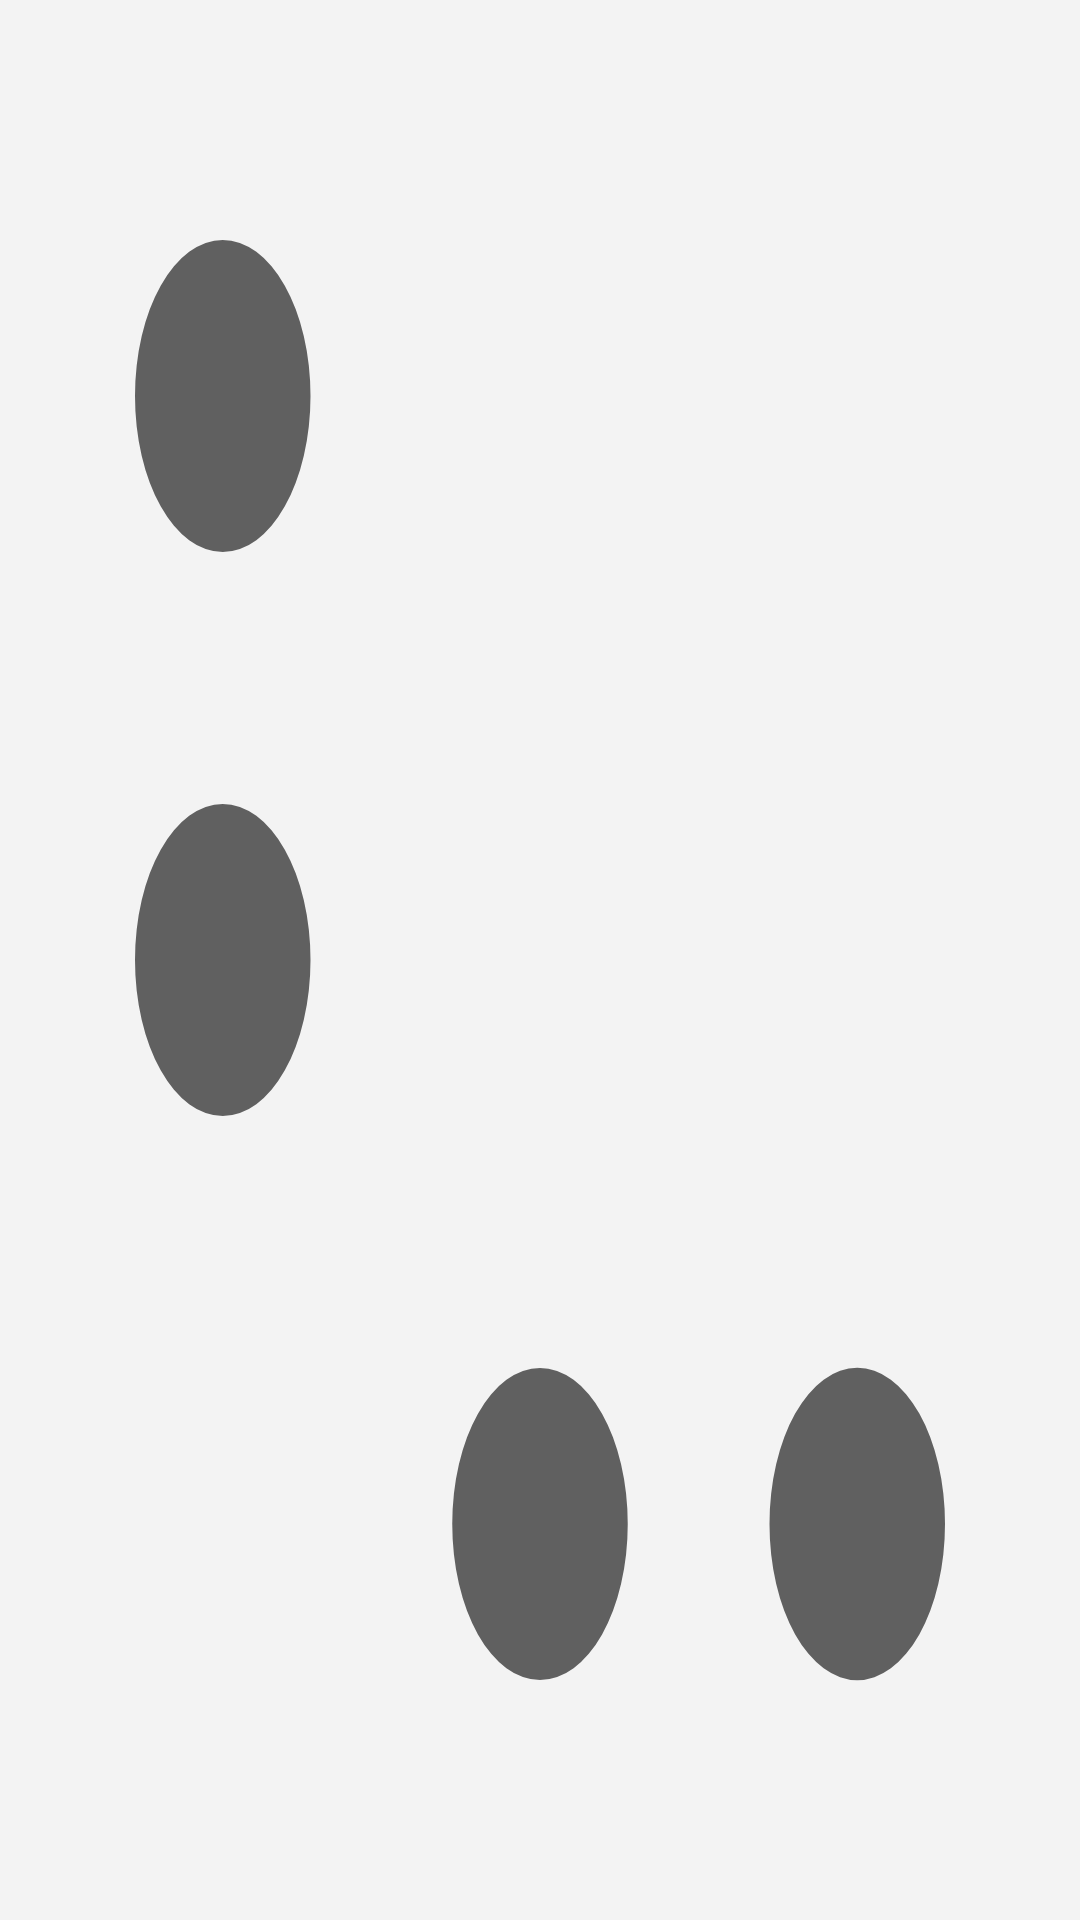

Write the Android layout XML for this screen, with the resource values it uses.
<!-- AndroidManifest.xml: application theme Theme.Cursor -->
<!-- res/layout/widget_working_indicator.xml -->
<?xml version="1.0" encoding="utf-8"?>
<ProgressBar xmlns:android="http://schemas.android.com/apk/res/android"
    android:id="@+id/widget_working_glyph"
    android:layout_width="match_parent"
    android:layout_height="match_parent"
    android:indeterminate="true"
    android:indeterminateDrawable="@drawable/widget_working_steps"
    android:indeterminateOnly="true"
    android:indeterminateTint="@color/widget_icon_secondary"
    android:maxHeight="16dp"
    android:maxWidth="16dp"
    android:minHeight="0dp"
    android:minWidth="0dp" />
<!-- resources referenced by this layout -->
<resources>
  <color name="widget_icon_secondary">#A8141414</color>
  <style name="Theme.Cursor" parent="android:Theme.Material.NoActionBar">
          <item name="android:windowBackground">@color/cursor_canvas</item>
          <item name="android:statusBarColor">@android:color/transparent</item>
          <item name="android:navigationBarColor">@android:color/transparent</item>
          <item name="android:windowLightStatusBar">true</item>
      </style>
  <!-- drawable widget_working_1 (drawable) -->
  <?xml version="1.0" encoding="utf-8"?>
  <vector xmlns:android="http://schemas.android.com/apk/res/android"
      android:width="16dp"
      android:height="16dp"
      android:viewportWidth="16"
      android:viewportHeight="16">
      
      <path
          android:fillColor="#FFFFFFFF"
          android:pathData="M2 3.3a1.3 1.3 0 1 0 2.6 0a1.3 1.3 0 1 0 -2.6 0z" />
      
      <path
          android:fillColor="#FFFFFFFF"
          android:pathData="M2 8a1.3 1.3 0 1 0 2.6 0a1.3 1.3 0 1 0 -2.6 0z" />
      
      <path
          android:fillColor="#FFFFFFFF"
          android:pathData="M6.7 12.7a1.3 1.3 0 1 0 2.6 0a1.3 1.3 0 1 0 -2.6 0z" />
      <path
          android:fillColor="#FFFFFFFF"
          android:pathData="M11.4 12.7a1.3 1.3 0 1 0 2.6 0a1.3 1.3 0 1 0 -2.6 0z" />
  </vector>
  <!-- drawable widget_working_2 (drawable) -->
  <?xml version="1.0" encoding="utf-8"?>
  <vector xmlns:android="http://schemas.android.com/apk/res/android"
      android:width="16dp"
      android:height="16dp"
      android:viewportWidth="16"
      android:viewportHeight="16">
      
      <path
          android:fillColor="#FFFFFFFF"
          android:pathData="M2 3.3a1.3 1.3 0 1 0 2.6 0a1.3 1.3 0 1 0 -2.6 0z" />
      
      <path
          android:fillColor="#FFFFFFFF"
          android:pathData="M2 8a1.3 1.3 0 1 0 2.6 0a1.3 1.3 0 1 0 -2.6 0z" />
      <path
          android:fillColor="#FFFFFFFF"
          android:pathData="M6.7 8a1.3 1.3 0 1 0 2.6 0a1.3 1.3 0 1 0 -2.6 0z" />
      
      <path
          android:fillColor="#FFFFFFFF"
          android:pathData="M6.7 12.7a1.3 1.3 0 1 0 2.6 0a1.3 1.3 0 1 0 -2.6 0z" />
  </vector>
  <!-- drawable widget_working_6 (drawable) -->
  <?xml version="1.0" encoding="utf-8"?>
  <vector xmlns:android="http://schemas.android.com/apk/res/android"
      android:width="16dp"
      android:height="16dp"
      android:viewportWidth="16"
      android:viewportHeight="16">
      
      <path
          android:fillColor="#FFFFFFFF"
          android:pathData="M11.4 3.3a1.3 1.3 0 1 0 2.6 0a1.3 1.3 0 1 0 -2.6 0z" />
      
      <path
          android:fillColor="#FFFFFFFF"
          android:pathData="M6.7 8a1.3 1.3 0 1 0 2.6 0a1.3 1.3 0 1 0 -2.6 0z" />
      <path
          android:fillColor="#FFFFFFFF"
          android:pathData="M11.4 8a1.3 1.3 0 1 0 2.6 0a1.3 1.3 0 1 0 -2.6 0z" />
      
      <path
          android:fillColor="#FFFFFFFF"
          android:pathData="M6.7 12.7a1.3 1.3 0 1 0 2.6 0a1.3 1.3 0 1 0 -2.6 0z" />
  </vector>
  <!-- drawable widget_working_8 (drawable) -->
  <?xml version="1.0" encoding="utf-8"?>
  <vector xmlns:android="http://schemas.android.com/apk/res/android"
      android:width="16dp"
      android:height="16dp"
      android:viewportWidth="16"
      android:viewportHeight="16">
      
      
      <path
          android:fillColor="#FFFFFFFF"
          android:pathData="M2 8a1.3 1.3 0 1 0 2.6 0a1.3 1.3 0 1 0 -2.6 0z" />
      <path
          android:fillColor="#FFFFFFFF"
          android:pathData="M11.4 8a1.3 1.3 0 1 0 2.6 0a1.3 1.3 0 1 0 -2.6 0z" />
      
      <path
          android:fillColor="#FFFFFFFF"
          android:pathData="M2 12.7a1.3 1.3 0 1 0 2.6 0a1.3 1.3 0 1 0 -2.6 0z" />
      <path
          android:fillColor="#FFFFFFFF"
          android:pathData="M11.4 12.7a1.3 1.3 0 1 0 2.6 0a1.3 1.3 0 1 0 -2.6 0z" />
  </vector>
  <color name="cursor_canvas">#F3F3F3</color>
</resources>
